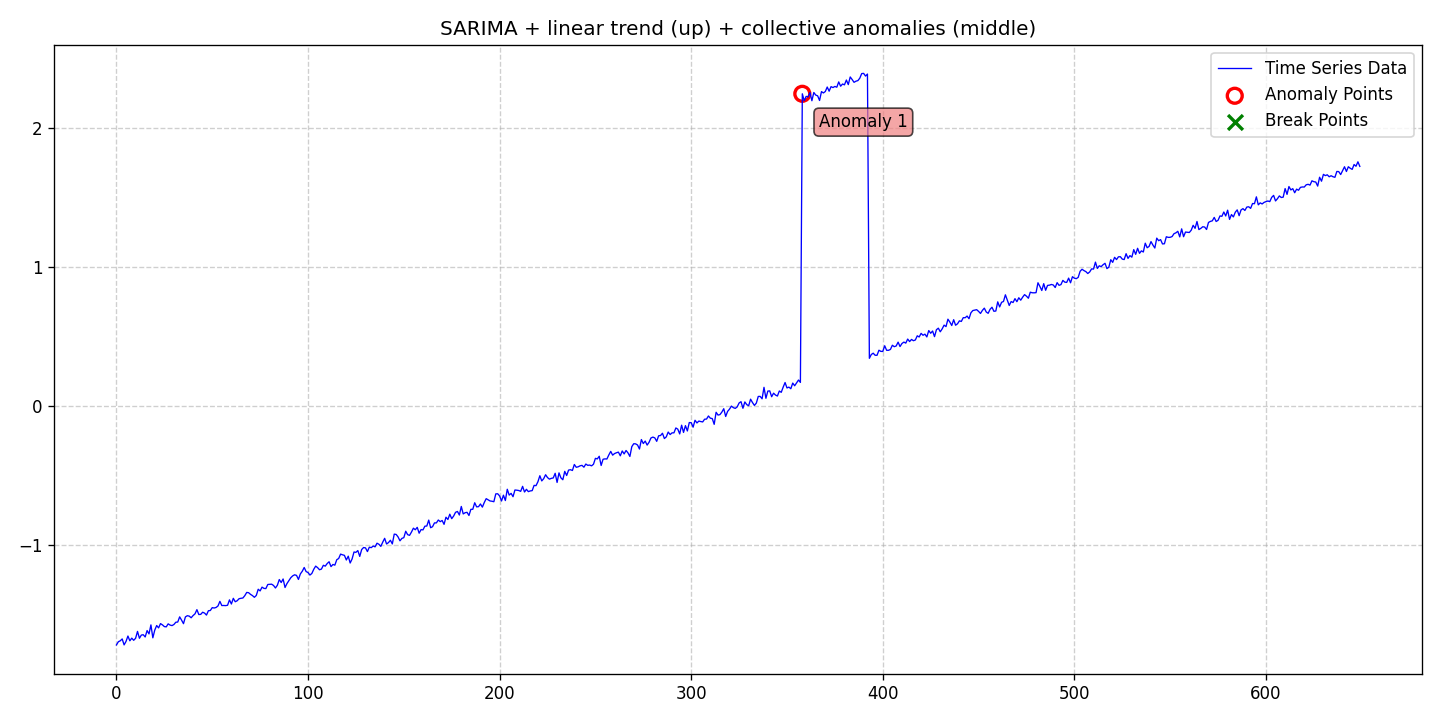

Values plotted in this chart, from the file beside it:
date, data, stationary, det_lin_up, det_lin_down, det_quad, det_cubic, det_exp, det_damped, stoc_trend, volatility, single_seas, multiple_seas, point_anom_single, point_anom_multi, collect_anom, context_anom, mean_shift, var_shift, trend_shift, point_anom_count, point_anom_location, point_anom_point, collect_anom_count
2020-01-01, -1.72, 0, 1, 0, 0, 0, 0, 0, 0, 0, 1, 0, 0, 0, 1, 0, 0, 0, 0, 0, none, , 1
2020-01-02, -1.697, 0, 1, 0, 0, 0, 0, 0, 0, 0, 1, 0, 0, 0, 1, 0, 0, 0, 0, 0, none, , 1
2020-01-03, -1.691, 0, 1, 0, 0, 0, 0, 0, 0, 0, 1, 0, 0, 0, 1, 0, 0, 0, 0, 0, none, , 1
2020-01-04, -1.677, 0, 1, 0, 0, 0, 0, 0, 0, 0, 1, 0, 0, 0, 1, 0, 0, 0, 0, 0, none, , 1
2020-01-05, -1.72, 0, 1, 0, 0, 0, 0, 0, 0, 0, 1, 0, 0, 0, 1, 0, 0, 0, 0, 0, none, , 1
2020-01-06, -1.695, 0, 1, 0, 0, 0, 0, 0, 0, 0, 1, 0, 0, 0, 1, 0, 0, 0, 0, 0, none, , 1
2020-01-07, -1.656, 0, 1, 0, 0, 0, 0, 0, 0, 0, 1, 0, 0, 0, 1, 0, 0, 0, 0, 0, none, , 1
2020-01-08, -1.691, 0, 1, 0, 0, 0, 0, 0, 0, 0, 1, 0, 0, 0, 1, 0, 0, 0, 0, 0, none, , 1
2020-01-09, -1.672, 0, 1, 0, 0, 0, 0, 0, 0, 0, 1, 0, 0, 0, 1, 0, 0, 0, 0, 0, none, , 1
2020-01-10, -1.687, 0, 1, 0, 0, 0, 0, 0, 0, 0, 1, 0, 0, 0, 1, 0, 0, 0, 0, 0, none, , 1
2020-01-11, -1.673, 0, 1, 0, 0, 0, 0, 0, 0, 0, 1, 0, 0, 0, 1, 0, 0, 0, 0, 0, none, , 1
2020-01-12, -1.623, 0, 1, 0, 0, 0, 0, 0, 0, 0, 1, 0, 0, 0, 1, 0, 0, 0, 0, 0, none, , 1
2020-01-13, -1.672, 0, 1, 0, 0, 0, 0, 0, 0, 0, 1, 0, 0, 0, 1, 0, 0, 0, 0, 0, none, , 1
2020-01-14, -1.649, 0, 1, 0, 0, 0, 0, 0, 0, 0, 1, 0, 0, 0, 1, 0, 0, 0, 0, 0, none, , 1
2020-01-15, -1.647, 0, 1, 0, 0, 0, 0, 0, 0, 0, 1, 0, 0, 0, 1, 0, 0, 0, 0, 0, none, , 1
2020-01-16, -1.663, 0, 1, 0, 0, 0, 0, 0, 0, 0, 1, 0, 0, 0, 1, 0, 0, 0, 0, 0, none, , 1
2020-01-17, -1.617, 0, 1, 0, 0, 0, 0, 0, 0, 0, 1, 0, 0, 0, 1, 0, 0, 0, 0, 0, none, , 1
2020-01-18, -1.641, 0, 1, 0, 0, 0, 0, 0, 0, 0, 1, 0, 0, 0, 1, 0, 0, 0, 0, 0, none, , 1
2020-01-19, -1.576, 0, 1, 0, 0, 0, 0, 0, 0, 0, 1, 0, 0, 0, 1, 0, 0, 0, 0, 0, none, , 1
2020-01-20, -1.669, 0, 1, 0, 0, 0, 0, 0, 0, 0, 1, 0, 0, 0, 1, 0, 0, 0, 0, 0, none, , 1
2020-01-21, -1.614, 0, 1, 0, 0, 0, 0, 0, 0, 0, 1, 0, 0, 0, 1, 0, 0, 0, 0, 0, none, , 1
2020-01-22, -1.581, 0, 1, 0, 0, 0, 0, 0, 0, 0, 1, 0, 0, 0, 1, 0, 0, 0, 0, 0, none, , 1
2020-01-23, -1.598, 0, 1, 0, 0, 0, 0, 0, 0, 0, 1, 0, 0, 0, 1, 0, 0, 0, 0, 0, none, , 1
2020-01-24, -1.567, 0, 1, 0, 0, 0, 0, 0, 0, 0, 1, 0, 0, 0, 1, 0, 0, 0, 0, 0, none, , 1
2020-01-25, -1.576, 0, 1, 0, 0, 0, 0, 0, 0, 0, 1, 0, 0, 0, 1, 0, 0, 0, 0, 0, none, , 1
2020-01-26, -1.588, 0, 1, 0, 0, 0, 0, 0, 0, 0, 1, 0, 0, 0, 1, 0, 0, 0, 0, 0, none, , 1
2020-01-27, -1.59, 0, 1, 0, 0, 0, 0, 0, 0, 0, 1, 0, 0, 0, 1, 0, 0, 0, 0, 0, none, , 1
2020-01-28, -1.569, 0, 1, 0, 0, 0, 0, 0, 0, 0, 1, 0, 0, 0, 1, 0, 0, 0, 0, 0, none, , 1
2020-01-29, -1.577, 0, 1, 0, 0, 0, 0, 0, 0, 0, 1, 0, 0, 0, 1, 0, 0, 0, 0, 0, none, , 1
2020-01-30, -1.581, 0, 1, 0, 0, 0, 0, 0, 0, 0, 1, 0, 0, 0, 1, 0, 0, 0, 0, 0, none, , 1
2020-01-31, -1.573, 0, 1, 0, 0, 0, 0, 0, 0, 0, 1, 0, 0, 0, 1, 0, 0, 0, 0, 0, none, , 1
2020-02-01, -1.557, 0, 1, 0, 0, 0, 0, 0, 0, 0, 1, 0, 0, 0, 1, 0, 0, 0, 0, 0, none, , 1
2020-02-02, -1.556, 0, 1, 0, 0, 0, 0, 0, 0, 0, 1, 0, 0, 0, 1, 0, 0, 0, 0, 0, none, , 1
2020-02-03, -1.518, 0, 1, 0, 0, 0, 0, 0, 0, 0, 1, 0, 0, 0, 1, 0, 0, 0, 0, 0, none, , 1
2020-02-04, -1.542, 0, 1, 0, 0, 0, 0, 0, 0, 0, 1, 0, 0, 0, 1, 0, 0, 0, 0, 0, none, , 1
2020-02-05, -1.567, 0, 1, 0, 0, 0, 0, 0, 0, 0, 1, 0, 0, 0, 1, 0, 0, 0, 0, 0, none, , 1
2020-02-06, -1.519, 0, 1, 0, 0, 0, 0, 0, 0, 0, 1, 0, 0, 0, 1, 0, 0, 0, 0, 0, none, , 1
2020-02-07, -1.51, 0, 1, 0, 0, 0, 0, 0, 0, 0, 1, 0, 0, 0, 1, 0, 0, 0, 0, 0, none, , 1
2020-02-08, -1.513, 0, 1, 0, 0, 0, 0, 0, 0, 0, 1, 0, 0, 0, 1, 0, 0, 0, 0, 0, none, , 1
2020-02-09, -1.525, 0, 1, 0, 0, 0, 0, 0, 0, 0, 1, 0, 0, 0, 1, 0, 0, 0, 0, 0, none, , 1
2020-02-10, -1.509, 0, 1, 0, 0, 0, 0, 0, 0, 0, 1, 0, 0, 0, 1, 0, 0, 0, 0, 0, none, , 1
2020-02-11, -1.497, 0, 1, 0, 0, 0, 0, 0, 0, 0, 1, 0, 0, 0, 1, 0, 0, 0, 0, 0, none, , 1
2020-02-12, -1.467, 0, 1, 0, 0, 0, 0, 0, 0, 0, 1, 0, 0, 0, 1, 0, 0, 0, 0, 0, none, , 1
2020-02-13, -1.502, 0, 1, 0, 0, 0, 0, 0, 0, 0, 1, 0, 0, 0, 1, 0, 0, 0, 0, 0, none, , 1
2020-02-14, -1.5, 0, 1, 0, 0, 0, 0, 0, 0, 0, 1, 0, 0, 0, 1, 0, 0, 0, 0, 0, none, , 1
2020-02-15, -1.485, 0, 1, 0, 0, 0, 0, 0, 0, 0, 1, 0, 0, 0, 1, 0, 0, 0, 0, 0, none, , 1
2020-02-16, -1.491, 0, 1, 0, 0, 0, 0, 0, 0, 0, 1, 0, 0, 0, 1, 0, 0, 0, 0, 0, none, , 1
2020-02-17, -1.506, 0, 1, 0, 0, 0, 0, 0, 0, 0, 1, 0, 0, 0, 1, 0, 0, 0, 0, 0, none, , 1
2020-02-18, -1.474, 0, 1, 0, 0, 0, 0, 0, 0, 0, 1, 0, 0, 0, 1, 0, 0, 0, 0, 0, none, , 1
2020-02-19, -1.473, 0, 1, 0, 0, 0, 0, 0, 0, 0, 1, 0, 0, 0, 1, 0, 0, 0, 0, 0, none, , 1
2020-02-20, -1.452, 0, 1, 0, 0, 0, 0, 0, 0, 0, 1, 0, 0, 0, 1, 0, 0, 0, 0, 0, none, , 1
2020-02-21, -1.455, 0, 1, 0, 0, 0, 0, 0, 0, 0, 1, 0, 0, 0, 1, 0, 0, 0, 0, 0, none, , 1
2020-02-22, -1.451, 0, 1, 0, 0, 0, 0, 0, 0, 0, 1, 0, 0, 0, 1, 0, 0, 0, 0, 0, none, , 1
2020-02-23, -1.44, 0, 1, 0, 0, 0, 0, 0, 0, 0, 1, 0, 0, 0, 1, 0, 0, 0, 0, 0, none, , 1
2020-02-24, -1.407, 0, 1, 0, 0, 0, 0, 0, 0, 0, 1, 0, 0, 0, 1, 0, 0, 0, 0, 0, none, , 1
2020-02-25, -1.437, 0, 1, 0, 0, 0, 0, 0, 0, 0, 1, 0, 0, 0, 1, 0, 0, 0, 0, 0, none, , 1
2020-02-26, -1.437, 0, 1, 0, 0, 0, 0, 0, 0, 0, 1, 0, 0, 0, 1, 0, 0, 0, 0, 0, none, , 1
2020-02-27, -1.438, 0, 1, 0, 0, 0, 0, 0, 0, 0, 1, 0, 0, 0, 1, 0, 0, 0, 0, 0, none, , 1
2020-02-28, -1.435, 0, 1, 0, 0, 0, 0, 0, 0, 0, 1, 0, 0, 0, 1, 0, 0, 0, 0, 0, none, , 1
2020-02-29, -1.396, 0, 1, 0, 0, 0, 0, 0, 0, 0, 1, 0, 0, 0, 1, 0, 0, 0, 0, 0, none, , 1
... 590 more rows
